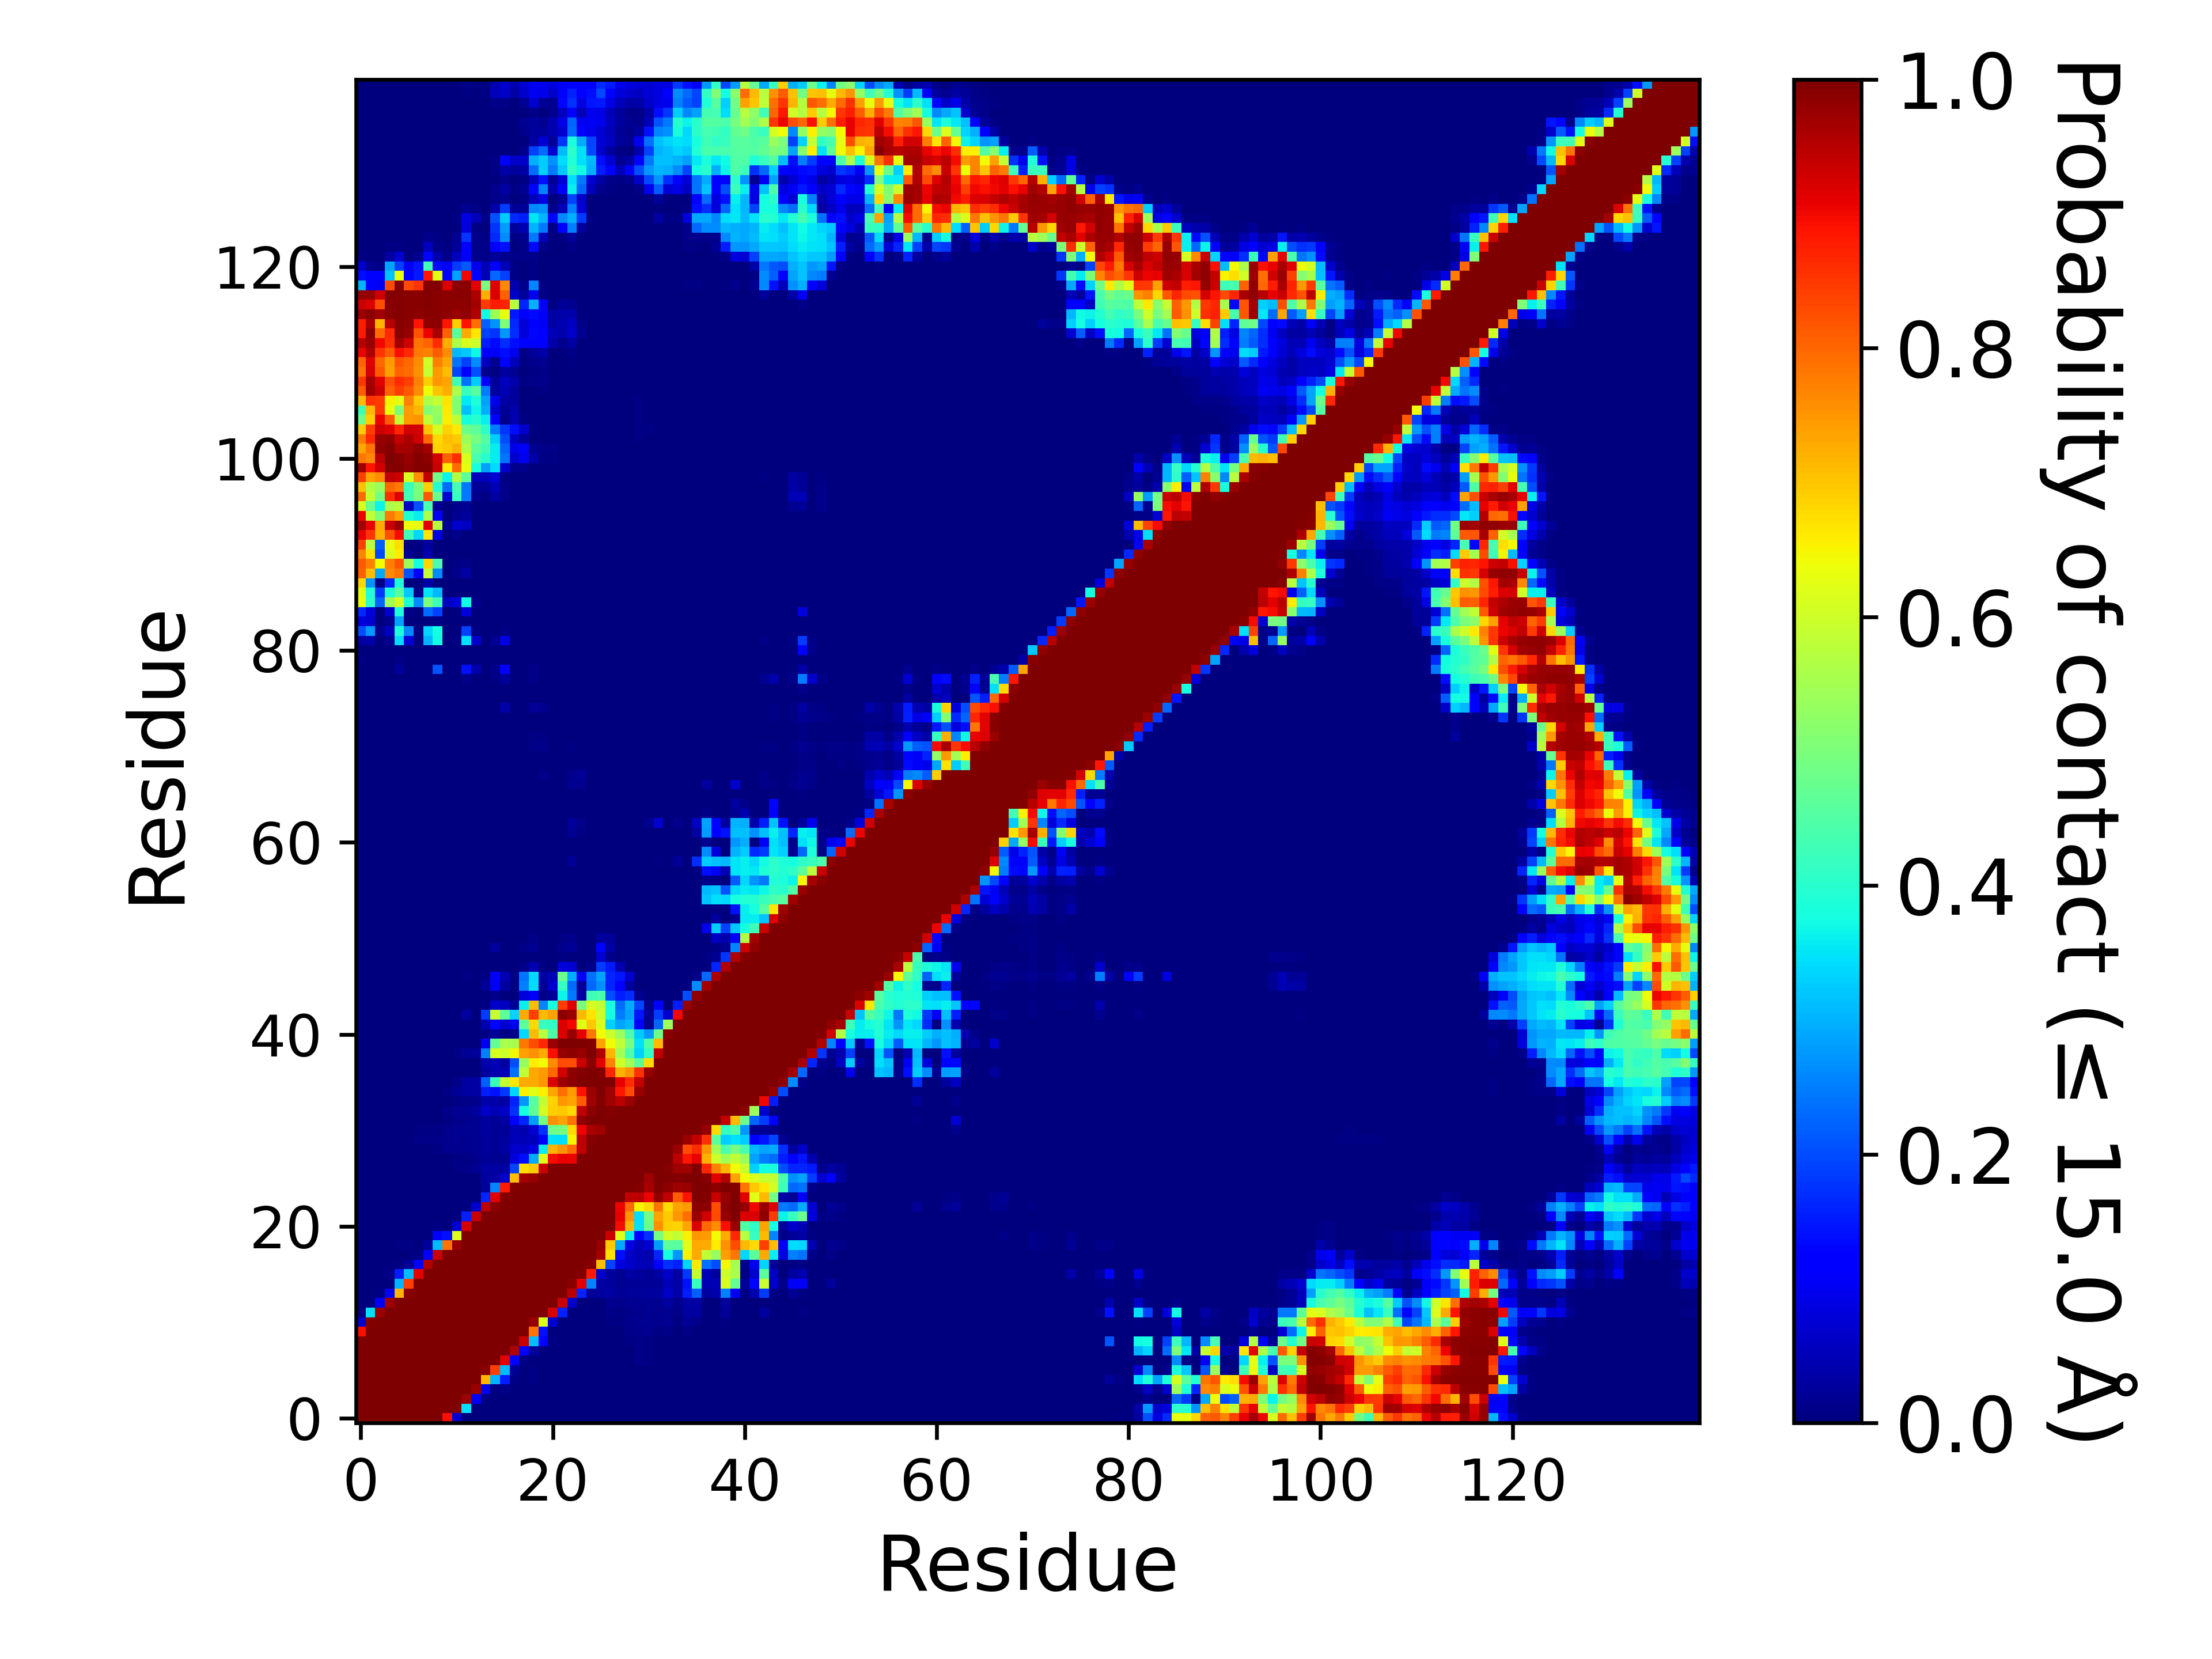

Values plotted in this chart, from the file beside it:
, 1, 2, 3, 4, 5, 6, 7, 8, 9, 10, 11, 12, 13, 14, 15, 16, 17, 18, 19, 20, 21, 22, 23
1, 1.0, 1.0, 1.0, 1.0, 1.0, 1.0, 1.0, 1.0, 0.9998, 0.8928, 0.07248, 9.999950000249999e-05, 0.0, 0.0, 0.0, 0.0, 0.0, 0.0, 0.0, 0.0, 0.0, 0.0, 0.0
2, 1.0, 1.0, 1.0, 1.0, 1.0, 1.0, 1.0, 1.0, 1.0, 1.0, 0.9928, 0.3448, 0.00021, 0.0, 0.0, 0.00183, 0.0, 0.0, 0.0, 0.0, 0.0, 0.0, 0.0
3, 1.0, 1.0, 1.0, 1.0, 1.0, 1.0, 1.0, 1.0, 1.0, 1.0, 0.9999, 0.9756, 0.1053, 0.00432, 0.0, 0.000105, 0.0, 0.0, 0.0, 0.0, 0.0, 0.0, 0.0
4, 1.0, 1.0, 1.0, 1.0, 1.0, 1.0, 1.0, 1.0, 1.0, 1.0, 1.0, 1.0, 0.9735, 0.1003, 0.000895, 0.00944, 0.0, 0.0, 0.0, 0.0, 0.0, 0.0, 0.0
5, 1.0, 1.0, 1.0, 1.0, 1.0, 1.0, 1.0, 1.0, 1.0, 1.0, 1.0, 1.0, 1, 0.7156, 0.3027, 0.1545, 0.005905, 4.9999750001249995e-06, 0.00723, 0.00096, 0.0, 0.0, 0.0
6, 1.0, 1.0, 1.0, 1.0, 1.0, 1.0, 1.0, 1.0, 1.0, 1.0, 1.0, 1.0, 1.0, 0.9913, 0.8403, 0.311, 0.02177, 0.0, 0.006265, 0.00256, 0.0, 0.0, 0.0
7, 1.0, 1.0, 1.0, 1.0, 1.0, 1.0, 1.0, 1.0, 1.0, 1.0, 1.0, 1.0, 1.0, 0.9999, 0.9992, 0.914, 0.1195, 0.005275, 0.0, 0.0, 9.999950000249999e-06, 0.0, 0.0
8, 1.0, 1.0, 1.0, 1.0, 1.0, 1.0, 1.0, 1.0, 1.0, 1.0, 1.0, 1.0, 1.0, 1.0, 1.0, 0.9998, 0.9554, 0.1081, 0.02448, 0.00157, 4.9999750001249995e-06, 0.0, 0.0
9, 0.9998, 1.0, 1.0, 1.0, 1.0, 1.0, 1.0, 1.0, 1.0, 1.0, 1.0, 1.0, 1.0, 1.0, 1.0, 1.0, 0.9997, 0.9358, 0.3096, 0.11, 0.00422, 7.999960000199999e-05, 0.000255
10, 0.8928, 1.0, 1.0, 1.0, 1.0, 1.0, 1.0, 1.0, 1.0, 1.0, 1.0, 1.0, 1.0, 1.0, 1.0, 1.0, 1.0, 0.9976, 0.7889, 0.1428, 0.003065, 5.4999725001374995e-05, 0.0
11, 0.07248, 0.9928, 0.9999, 1.0, 1.0, 1.0, 1.0, 1.0, 1.0, 1.0, 1.0, 1.0, 1.0, 1.0, 1.0, 1.0, 1.0, 0.9998, 0.9799, 0.6182, 0.07046, 0.000455, 0.0
12, 9.999950000249999e-05, 0.3448, 0.9756, 1.0, 1.0, 1.0, 1.0, 1.0, 1.0, 1.0, 1.0, 1.0, 1.0, 1.0, 1.0, 1.0, 1.0, 1.0, 1, 0.9986, 0.9229, 0.1592, 0.00033
13, 0.0, 0.00021, 0.1053, 0.9735, 1, 1.0, 1.0, 1.0, 1.0, 1.0, 1.0, 1.0, 1.0, 1.0, 1.0, 1.0, 1.0, 1.0, 1.0, 1.0, 0.9992, 0.9354, 0.06915
14, 0.0, 0.0, 0.00432, 0.1003, 0.7156, 0.9913, 0.9999, 1.0, 1.0, 1.0, 1.0, 1.0, 1.0, 1.0, 1.0, 1.0, 1.0, 1.0, 1.0, 1.0, 1.0, 0.999, 0.947
15, 0.0, 0.0, 0.0, 0.000895, 0.3027, 0.8403, 0.9992, 1.0, 1.0, 1.0, 1.0, 1.0, 1.0, 1.0, 1.0, 1.0, 1.0, 1.0, 1.0, 1.0, 1.0, 1, 0.9893
16, 0.0, 0.00183, 0.000105, 0.00944, 0.1545, 0.311, 0.914, 0.9998, 1.0, 1.0, 1.0, 1.0, 1.0, 1.0, 1.0, 1.0, 1.0, 1.0, 1.0, 1.0, 1.0, 1.0, 0.9983
17, 0.0, 0.0, 0.0, 0.0, 0.005905, 0.02177, 0.1195, 0.9554, 0.9997, 1.0, 1.0, 1.0, 1.0, 1.0, 1.0, 1.0, 1.0, 1.0, 1.0, 1.0, 1.0, 1.0, 0.9999
18, 0.0, 0.0, 0.0, 0.0, 4.9999750001249995e-06, 0.0, 0.005275, 0.1081, 0.9358, 0.9976, 0.9998, 1.0, 1.0, 1.0, 1.0, 1.0, 1.0, 1.0, 1.0, 1.0, 1.0, 1.0, 1.0
19, 0.0, 0.0, 0.0, 0.0, 0.00723, 0.006265, 0.0, 0.02448, 0.3096, 0.7889, 0.9799, 1, 1.0, 1.0, 1.0, 1.0, 1.0, 1.0, 1.0, 1.0, 1.0, 1.0, 1.0
20, 0.0, 0.0, 0.0, 0.0, 0.00096, 0.00256, 0.0, 0.00157, 0.11, 0.1428, 0.6182, 0.9986, 1.0, 1.0, 1.0, 1.0, 1.0, 1.0, 1.0, 1.0, 1.0, 1.0, 1.0
21, 0.0, 0.0, 0.0, 0.0, 0.0, 0.0, 9.999950000249999e-06, 4.9999750001249995e-06, 0.00422, 0.003065, 0.07046, 0.9229, 0.9992, 1.0, 1.0, 1.0, 1.0, 1.0, 1.0, 1.0, 1.0, 1.0, 1.0
22, 0.0, 0.0, 0.0, 0.0, 0.0, 0.0, 0.0, 0.0, 7.999960000199999e-05, 5.4999725001374995e-05, 0.000455, 0.1592, 0.9354, 0.999, 1, 1.0, 1.0, 1.0, 1.0, 1.0, 1.0, 1.0, 1.0
23, 0.0, 0.0, 0.0, 0.0, 0.0, 0.0, 0.0, 0.0, 0.000255, 0.0, 0.0, 0.00033, 0.06915, 0.947, 0.9893, 0.9983, 0.9999, 1.0, 1.0, 1.0, 1.0, 1.0, 1.0
24, 0.0, 0.0, 0.0, 0.0, 0.0, 0.0, 0.0, 0.0, 0.0, 9.999950000249999e-06, 4.9999750001249995e-06, 7.499962500187499e-05, 0.001715, 0.1606, 0.9112, 0.9947, 0.9998, 1.0, 1.0, 1.0, 1.0, 1.0, 1.0
25, 0.0, 0.0, 0.0, 0.0, 0.0, 0.0, 0.0, 0.0, 0.0, 9.999950000249999e-06, 1.4999925000374999e-05, 0.0, 7.999960000199999e-05, 0.02603, 0.2544, 0.8817, 0.9955, 0.9999, 1.0, 1.0, 1.0, 1.0, 1.0
26, 0.0, 0.0, 0.0, 0.0, 0.0, 0.0, 0.0, 0.0, 0.0, 0.0, 0.001455, 0.001345, 0.00379, 0.02989, 0.03231, 0.06664, 0.7071, 0.9671, 0.9791, 1, 1.0, 1.0, 1.0
27, 0.0, 0.0, 0.0, 0.0, 0.0, 0.0, 0.0, 4.9999750001249995e-06, 0.0, 0.00097, 0.006625, 0.01024, 0.01572, 0.03372, 0.02782, 0.03011, 0.1919, 0.6749, 0.6915, 0.9349, 0.9971, 1, 1.0
28, 0.0, 0.0, 0.0, 0.0, 0.0, 0.0, 1.4999925000374999e-05, 0.000105, 1.4999925000374999e-05, 0.00319, 0.00656, 0.00743, 0.01198, 0.02106, 0.01675, 0.01791, 0.08317, 0.1373, 0.2928, 0.6199, 0.8964, 0.9075, 0.9047
29, 0.0, 0.0, 0.0, 4.9999750001249995e-06, 4.9999750001249995e-06, 4.4999775001124996e-05, 0.002215, 0.003545, 0.00759, 0.01255, 0.0148, 0.01343, 0.01717, 0.02705, 0.02002, 0.03127, 0.0693, 0.06578, 0.0895, 0.3576, 0.7173, 0.7503, 0.7946
30, 0.0, 0.0, 2.4999875000624998e-05, 0.00138, 0.00148, 0.002915, 0.008965, 0.01047, 0.01168, 0.01478, 0.01707, 0.0154, 0.01843, 0.02562, 0.02065, 0.02844, 0.05297, 0.05068, 0.05081, 0.1235, 0.3444, 0.3402, 0.652
31, 0.0, 0.0, 9.999950000249999e-06, 0.00095, 0.00061, 0.001205, 0.00542, 0.00668, 0.006115, 0.01475, 0.01757, 0.01628, 0.01942, 0.02754, 0.02161, 0.02139, 0.0491, 0.04186, 0.07413, 0.1747, 0.4842, 0.4887, 0.677
32, 0.0, 0.0, 0.0, 0.0, 4.9999750001249995e-06, 1.4999925000374999e-05, 0.001275, 0.00315, 0.00153, 0.0077, 0.01336, 0.01365, 0.01819, 0.02739, 0.02235, 0.03198, 0.124, 0.1631, 0.2781, 0.492, 0.7565, 0.7382, 0.7864
33, 0.0, 0.0, 0.0, 0.0, 0.0, 0.0, 0.00113, 0.00348, 0.00316, 0.01012, 0.01666, 0.01868, 0.02775, 0.06422, 0.04745, 0.06438, 0.174, 0.377, 0.4619, 0.6018, 0.6883, 0.6956, 0.6795
34, 0.0, 0.0, 0.0, 0.0, 0.0, 0.0, 0.0, 0.000365, 1.4999925000374999e-05, 0.00019, 0.006775, 0.01146, 0.01407, 0.03884, 0.03734, 0.03432, 0.1582, 0.2759, 0.4565, 0.5835, 0.6863, 0.7478, 0.7369
35, 0.0, 0.0, 0.0, 0.0, 0.0, 0.0, 1.9999900000499998e-05, 0.001655, 0.000765, 0.00556, 0.02277, 0.02789, 0.03319, 0.1558, 0.1421, 0.1825, 0.3322, 0.6533, 0.6246, 0.6561, 0.7323, 0.7917, 0.7439
36, 0.0, 0.0, 0.0, 0.0, 0.0, 0.0, 0.0, 0.00014, 2.9999850000749997e-05, 0.00043, 0.00988, 0.02844, 0.0325, 0.2196, 0.4216, 0.587, 0.6605, 0.7287, 0.7269, 0.7483, 0.9211, 0.9736, 0.9879
37, 0.0, 0.0, 0.0, 0.0, 0.0, 0.0, 0.0, 0.0, 0.0, 0.0, 0.00021, 0.001595, 0.00127, 0.03045, 0.04362, 0.04722, 0.2376, 0.5822, 0.7281, 0.746, 0.7988, 0.9266, 0.9844
38, 0.0, 0.0, 0.0, 0.0, 0.0, 0.0, 0.0, 0.0, 0.0, 1.9999900000499998e-05, 0.000695, 0.001555, 0.00342, 0.04197, 0.05058, 0.02859, 0.2006, 0.5339, 0.6565, 0.6411, 0.7589, 0.829, 0.8242
39, 0.0, 0.0, 0.0, 0.0, 0.0, 0.0, 0.0, 0.0, 4.9999750001249995e-06, 0.00074, 0.00716, 0.01983, 0.02361, 0.2527, 0.6131, 0.6009, 0.6458, 0.7419, 0.7558, 0.7285, 0.8944, 0.9794, 0.988
40, 0.0, 0.0, 0.0, 0.0, 0.0, 0.0, 0.0, 0.0, 0.0, 0.0, 1.4999925000374999e-05, 0.001165, 0.001005, 0.09879, 0.4705, 0.5568, 0.5534, 0.7821, 0.8246, 0.8654, 0.9727, 0.9988, 0.9994
41, 0.0, 0.0, 0.0, 0.0, 0.0, 0.0, 0.0, 0.0, 0.0, 0.0, 0.0, 3.9999800000999996e-05, 1.4999925000374999e-05, 0.00409, 0.01974, 0.00509, 0.01017, 0.3396, 0.7131, 0.5729, 0.4489, 0.9201, 0.9793
42, 0.0, 0.0, 0.0, 0.0, 0.0, 0.0, 0.0, 0.0, 0.0, 0.0, 0.00051, 0.001735, 0.000835, 0.04427, 0.1325, 0.07132, 0.1009, 0.4645, 0.6784, 0.4168, 0.4063, 0.9187, 0.9008
43, 0.0, 0.0, 0.0, 0.0, 0.0, 0.0, 0.0, 0.0, 0.0, 2.4999875000624998e-05, 0.00294, 0.02957, 0.00322, 0.1841, 0.5933, 0.4626, 0.3328, 0.7279, 0.8435, 0.7137, 0.7355, 0.9866, 0.9757
44, 0.0, 0.0, 0.0, 0.0, 0.0, 0.0, 0.0, 0.0, 0.0, 0.0, 3.4999825000875e-05, 0.00019, 1.4999925000374999e-05, 0.004315, 0.06973, 0.05724, 0.02145, 0.3598, 0.7081, 0.2572, 0.3781, 0.844, 0.9162
45, 0.0, 0.0, 0.0, 0.0, 0.0, 0.0, 0.0, 0.0, 0.0, 0.0, 0.0, 4.4999775001124996e-05, 0.0, 0.000505, 0.00791, 0.001805, 0.0003, 0.07974, 0.1088, 0.0102, 0.02444, 0.3655, 0.2455
46, 0.0, 0.0, 0.0, 0.0, 0.0, 0.0, 0.0, 0.0, 0.0, 0.0, 0.00132, 0.00355, 6.999965000175e-05, 0.02011, 0.1036, 0.02964, 0.005865, 0.2511, 0.3417, 0.01987, 0.06679, 0.4153, 0.2316
47, 0.0, 0.0, 0.0, 0.0, 0.0, 0.0, 0.0, 0.0, 0.0, 0.0, 0.000605, 0.004025, 6.4999675001625e-05, 0.00771, 0.1085, 0.04656, 0.005245, 0.2397, 0.3394, 0.03479, 0.0478, 0.4833, 0.2932
48, 0.0, 0.0, 0.0, 0.0, 0.0, 0.0, 0.0, 0.0, 0.0, 0.0, 2.4999875000624998e-05, 5.9999700001499995e-05, 0.0, 7.499962500187499e-05, 0.002445, 0.00163, 7.999960000199999e-05, 0.0081, 0.04364, 0.00393, 0.001865, 0.07879, 0.07085
49, 0.0, 0.0, 0.0, 0.0, 0.0, 0.0, 0.0, 0.0, 0.0, 0.0, 0.0, 0.0, 0.0, 4.9999750001249995e-06, 0.000615, 2.9999850000749997e-05, 0.0, 0.000795, 0.003245, 0.000155, 2.9999850000749997e-05, 0.006445, 0.002385
50, 0.0, 0.0, 0.0, 0.0, 0.0, 0.0, 0.0, 0.0, 0.0, 0.0, 0.000545, 0.000235, 0.0, 0.000725, 0.02371, 0.002075, 8.999955000224999e-05, 0.01116, 0.01603, 0.00112, 0.000315, 0.01252, 0.01989
51, 0.0, 0.0, 0.0, 0.0, 0.0, 0.0, 0.0, 0.0, 0.0, 0.0, 0.0, 0.0, 1.9999900000499998e-05, 0.0, 0.00262, 0.001545, 0.000185, 0.00116, 0.00973, 0.001485, 4.9999750001249995e-05, 0.00607, 0.01318
52, 0.0, 0.0, 0.0, 0.0, 0.0, 0.0, 0.0, 0.0, 0.0, 0.0, 0.0, 1.4999925000374999e-05, 0.0, 4.9999750001249995e-06, 0.00016, 0.000125, 0.0, 8.499957500212499e-05, 0.00042, 1.9999900000499998e-05, 0.0, 0.00023, 0.000485
53, 0.0, 0.0, 0.0, 0.0, 0.0, 0.0, 0.0, 0.0, 0.0, 0.0, 0.0, 0.0, 0.0, 0.0, 0.0004, 0.0, 0.0, 1.9999900000499998e-05, 1.4999925000374999e-05, 0.0, 0.0, 0.0, 0.0
54, 0.0, 0.0, 0.0, 0.0, 0.0, 0.0, 0.0, 0.0, 0.0, 0.0, 2.9999850000749997e-05, 0.00018, 4.9999750001249995e-06, 2.4999875000624998e-05, 0.0018, 0.000635, 0.0, 0.00012, 0.000625, 3.4999825000875e-05, 0.0, 6.999965000175e-05, 0.000155
55, 0.0, 0.0, 0.0, 0.0, 0.0, 0.0, 0.0, 0.0, 0.0, 0.0, 4.9999750001249995e-06, 6.4999675001625e-05, 0.0, 0.0, 0.000165, 4.4999775001124996e-05, 0.0, 4.9999750001249995e-06, 0.00022, 0.0, 0.0, 0.0, 6.4999675001625e-05
56, 0.0, 0.0, 0.0, 0.0, 0.0, 0.0, 0.0, 0.0, 0.0, 0.0, 0.0, 4.9999750001249995e-06, 0.0, 0.0, 9.999950000249999e-06, 0.0, 0.0, 0.0, 0.0, 0.0, 0.0, 0.0, 0.0
57, 0.0, 0.0, 0.0, 0.0, 0.0, 0.0, 0.0, 0.0, 0.0, 0.0, 0.0, 0.0, 0.0, 0.0, 0.0, 0.0, 0.0, 0.0, 0.0, 0.0, 0.0, 0.0, 0.0
58, 0.0, 0.0, 0.0, 0.0, 0.0, 0.0, 0.0, 0.0, 0.0, 0.0, 0.0, 0.0, 0.0, 0.0, 0.0, 0.0, 0.0, 0.0, 0.0, 0.0, 0.0, 0.0, 1.4999925000374999e-05
59, 0.0, 0.0, 0.0, 0.0, 0.0, 0.0, 0.0, 9.999950000249999e-06, 0.0, 0.0, 0.0, 3.4999825000875e-05, 0.0, 0.0, 4.9999750001249995e-06, 0.0, 0.0, 0.0, 0.0, 0.0, 0.0, 4.9999750001249995e-06, 0.02028
60, 0.0, 0.0, 0.0, 0.0, 0.0, 0.0, 0.0, 0.0, 0.0, 0.0, 0.0, 0.0, 0.0, 0.0, 0.0, 0.0, 0.0, 0.0, 0.0, 0.0, 0.0, 0.0, 0.0
... 80 more rows
